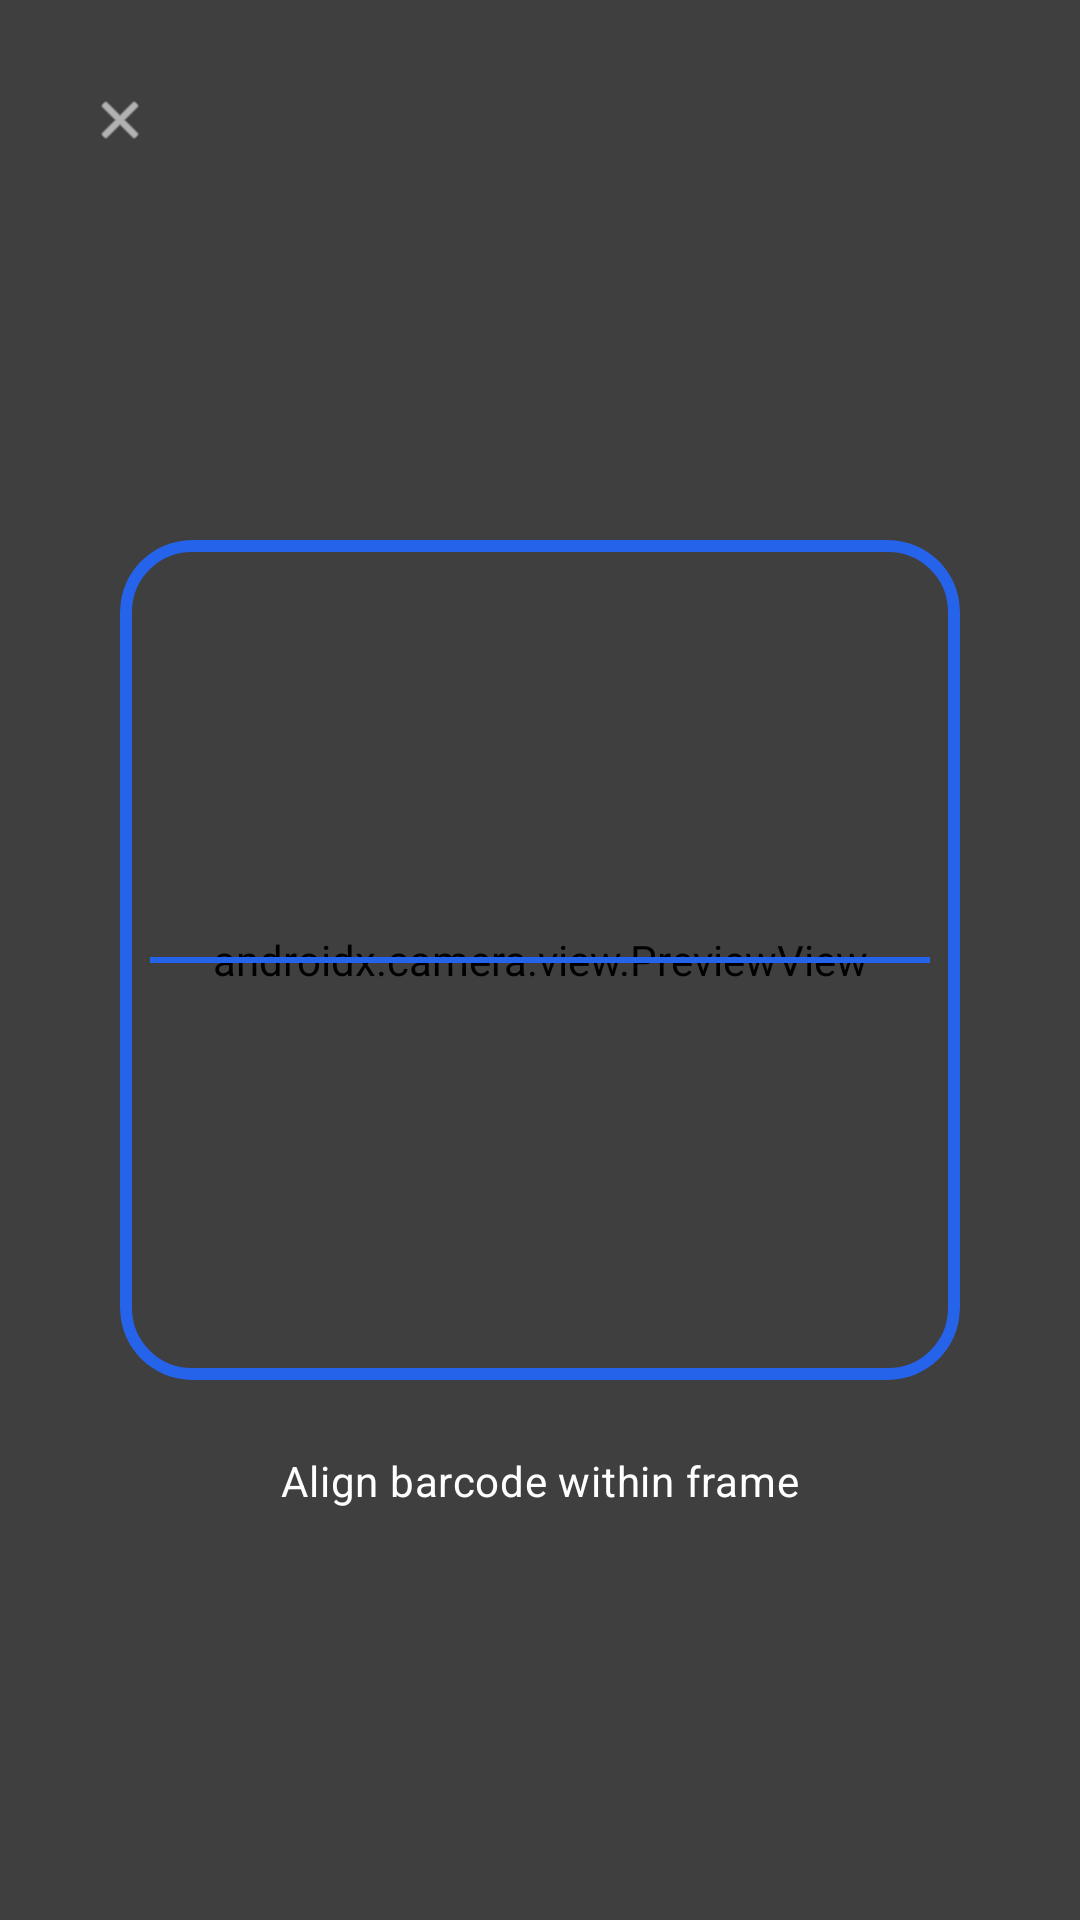

Produce the Android XML layout that renders to this screen, including the resource entries it uses.
<!-- AndroidManifest.xml: application theme Theme.InventoSchool -->
<!-- res/layout/activity_scanner.xml -->
<?xml version="1.0" encoding="utf-8"?>
<androidx.constraintlayout.widget.ConstraintLayout xmlns:android="http://schemas.android.com/apk/res/android"
    xmlns:app="http://schemas.android.com/apk/res-auto"
    android:layout_width="match_parent"
    android:layout_height="match_parent"
    android:background="@android:color/black">

    <androidx.camera.view.PreviewView
        android:id="@+id/previewView"
        android:layout_width="0dp"
        android:layout_height="0dp"
        app:layout_constraintBottom_toBottomOf="parent"
        app:layout_constraintEnd_toEndOf="parent"
        app:layout_constraintStart_toStartOf="parent"
        app:layout_constraintTop_toTopOf="parent" />

    
    <View
        android:id="@+id/scanner_mask"
        android:layout_width="match_parent"
        android:layout_height="match_parent"
        android:background="#80000000" />

    <com.google.android.material.card.MaterialCardView
        android:id="@+id/scanner_frame"
        android:layout_width="280dp"
        android:layout_height="280dp"
        app:cardBackgroundColor="@android:color/transparent"
        app:cardCornerRadius="24dp"
        app:strokeColor="?attr/colorPrimary"
        app:strokeWidth="4dp"
        app:layout_constraintBottom_toBottomOf="parent"
        app:layout_constraintEnd_toEndOf="parent"
        app:layout_constraintStart_toStartOf="parent"
        app:layout_constraintTop_toTopOf="parent">

        
        <View
            android:layout_width="match_parent"
            android:layout_height="match_parent"
            android:background="@android:color/transparent" />

    </com.google.android.material.card.MaterialCardView>

    <View
        android:id="@+id/scanner_line"
        android:layout_width="260dp"
        android:layout_height="2dp"
        android:background="?attr/colorPrimary"
        app:layout_constraintBottom_toBottomOf="@id/scanner_frame"
        app:layout_constraintEnd_toEndOf="@id/scanner_frame"
        app:layout_constraintStart_toStartOf="@id/scanner_frame"
        app:layout_constraintTop_toTopOf="@id/scanner_frame" />

    <TextView
        android:layout_width="wrap_content"
        android:layout_height="wrap_content"
        android:layout_marginTop="24dp"
        android:text="Align barcode within frame"
        android:textAppearance="?attr/textAppearanceBodyMedium"
        android:textColor="@android:color/white"
        app:layout_constraintEnd_toEndOf="parent"
        app:layout_constraintStart_toStartOf="parent"
        app:layout_constraintTop_toBottomOf="@id/scanner_frame" />

    <com.google.android.material.button.MaterialButton
        android:id="@+id/btn_close_scanner"
        style="@style/Widget.Material3.Button.IconButton"
        android:layout_width="wrap_content"
        android:layout_height="wrap_content"
        android:layout_margin="16dp"
        app:icon="@android:drawable/ic_menu_close_clear_cancel"
        app:iconTint="@android:color/white"
        app:layout_constraintStart_toStartOf="parent"
        app:layout_constraintTop_toTopOf="parent" />

</androidx.constraintlayout.widget.ConstraintLayout>
<!-- resources referenced by this layout -->
<resources>
  <style name="Theme.InventoSchool" parent="Base.Theme.InventoSchool" />
  <style name="Base.Theme.InventoSchool" parent="Theme.Material3.Light.NoActionBar">
          <item name="windowActionBar">false</item>
          <item name="windowNoTitle">true</item>
  
          
          <item name="colorPrimary">@color/primary</item>
          <item name="colorOnPrimary">@color/on_primary</item>
          <item name="colorPrimaryContainer">@color/primary_container</item>
          <item name="colorOnPrimaryContainer">@color/on_primary_container</item>
  
          <item name="colorSecondary">@color/secondary</item>
          <item name="colorOnSecondary">@color/on_secondary</item>
          <item name="colorSecondaryContainer">@color/secondary_container</item>
          <item name="colorOnSecondaryContainer">@color/on_secondary_container</item>
  
          <item name="colorTertiary">@color/tertiary</item>
          <item name="colorOnTertiary">@color/on_tertiary</item>
          <item name="colorTertiaryContainer">@color/tertiary_container</item>
          <item name="colorOnTertiaryContainer">@color/on_tertiary_container</item>
  
          <item name="android:windowBackground">@color/background</item>
          <item name="colorSurface">@color/surface</item>
          <item name="colorSurfaceVariant">@color/surface_variant</item>
          <item name="colorOnSurface">@color/on_surface</item>
          <item name="colorOnSurfaceVariant">@color/on_surface_variant</item>
          <item name="colorOutline">@color/outline</item>
  
          
          <item name="android:navigationBarColor">@color/surface</item>
          <item name="android:statusBarColor">@color/background</item>
          <item name="android:windowLightStatusBar" tools:targetApi="m">true</item>
          <item name="android:windowLightNavigationBar" tools:targetApi="o">true</item>
  
          
          <item name="textAppearanceHeadlineLarge">@style/TextAppearance.App.HeadlineLarge</item>
          <item name="textAppearanceTitleMedium">@style/TextAppearance.App.TitleMedium</item>
          <item name="textAppearanceBodyLarge">@style/TextAppearance.App.BodyLarge</item>
      </style>
  <color name="primary">#2563EB</color>
  <color name="on_primary">#FFFFFF</color>
  <color name="primary_container">#DBEAFE</color>
  <color name="on_primary_container">#1E40AF</color>
  <color name="secondary">#F97316</color>
  <color name="on_secondary">#FFFFFF</color>
  <color name="secondary_container">#FFEDD5</color>
  <color name="on_secondary_container">#9A3412</color>
  <color name="tertiary">#10B981</color>
  <color name="on_tertiary">#FFFFFF</color>
  <color name="tertiary_container">#D1FAE5</color>
  <color name="on_tertiary_container">#065F46</color>
  <color name="background">#F8FAFC</color>
  <color name="surface">#FFFFFF</color>
  <color name="surface_variant">#F1F5F9</color>
  <color name="on_surface">#0F172A</color>
  <color name="on_surface_variant">#475569</color>
  <color name="outline">#CBD5E1</color>
  <style name="TextAppearance.App.HeadlineLarge" parent="TextAppearance.Material3.HeadlineLarge">
          <item name="android:textStyle">bold</item>
          <item name="android:textColor">@color/on_surface</item>
      </style>
  <style name="TextAppearance.App.TitleMedium" parent="TextAppearance.Material3.TitleMedium">
          <item name="android:textStyle">bold</item>
          <item name="android:textColor">@color/on_surface</item>
      </style>
  <style name="TextAppearance.App.BodyLarge" parent="TextAppearance.Material3.BodyLarge">
          <item name="android:textColor">@color/on_surface_variant</item>
      </style>
</resources>
